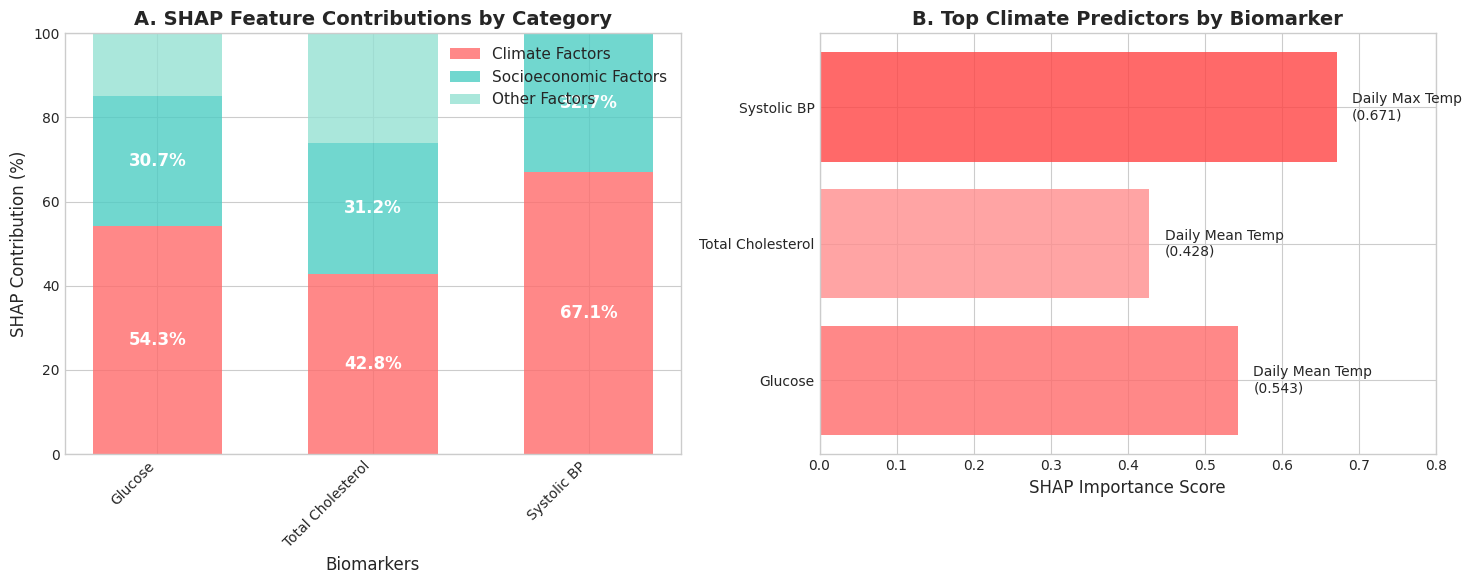
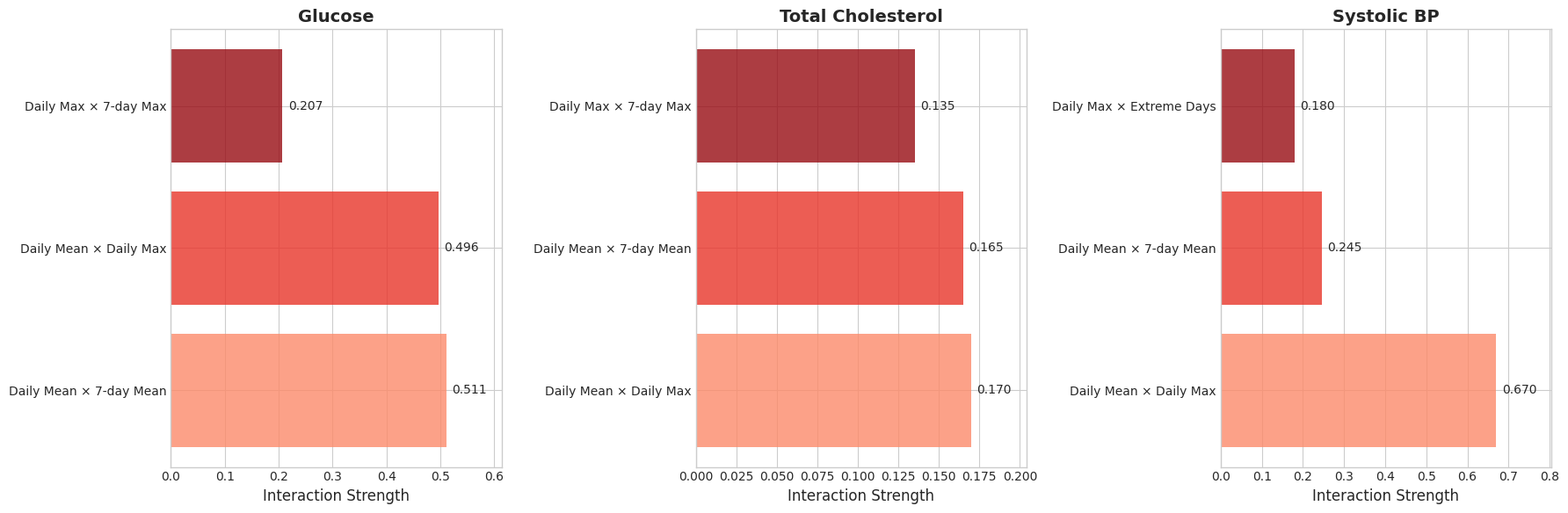
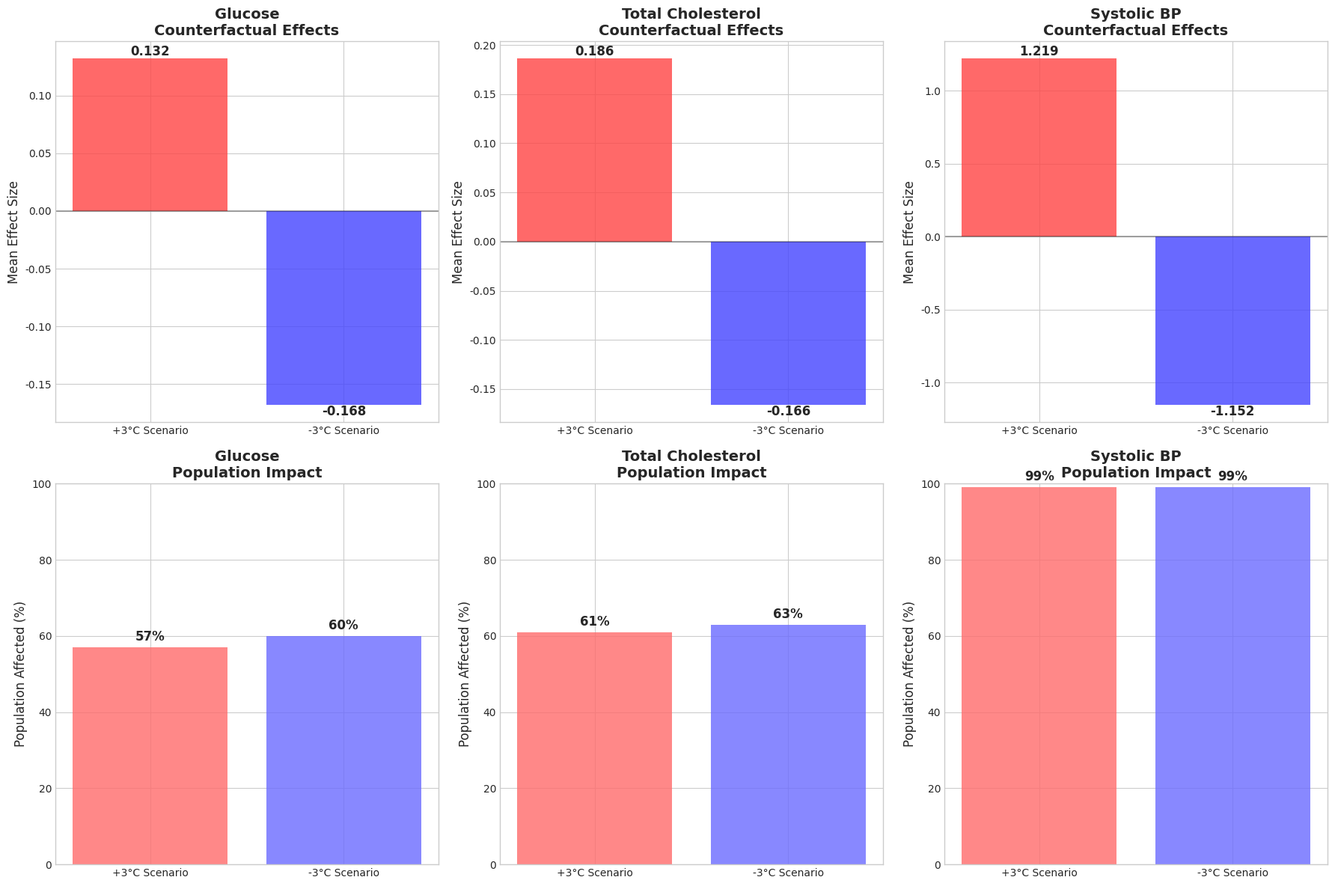
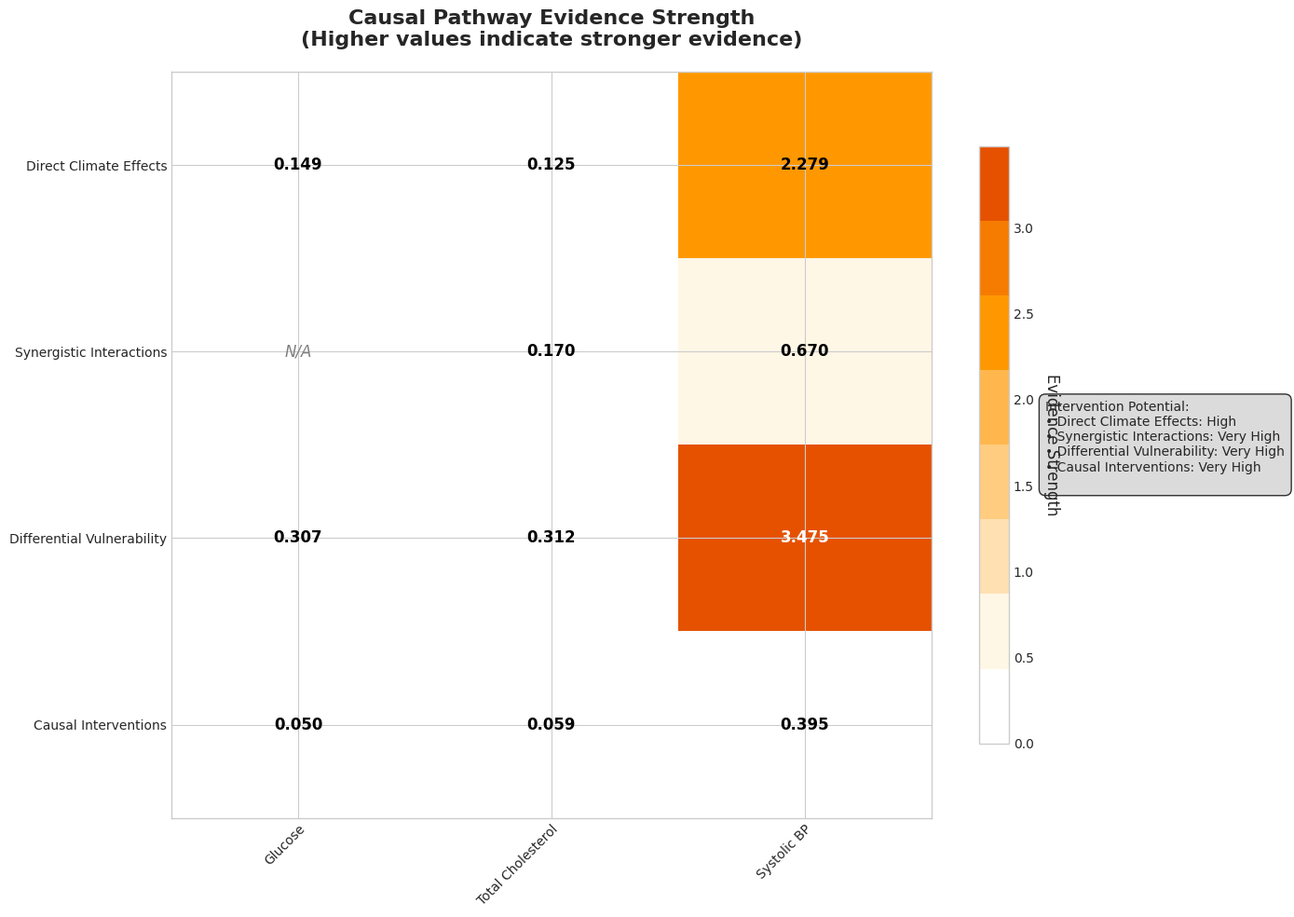
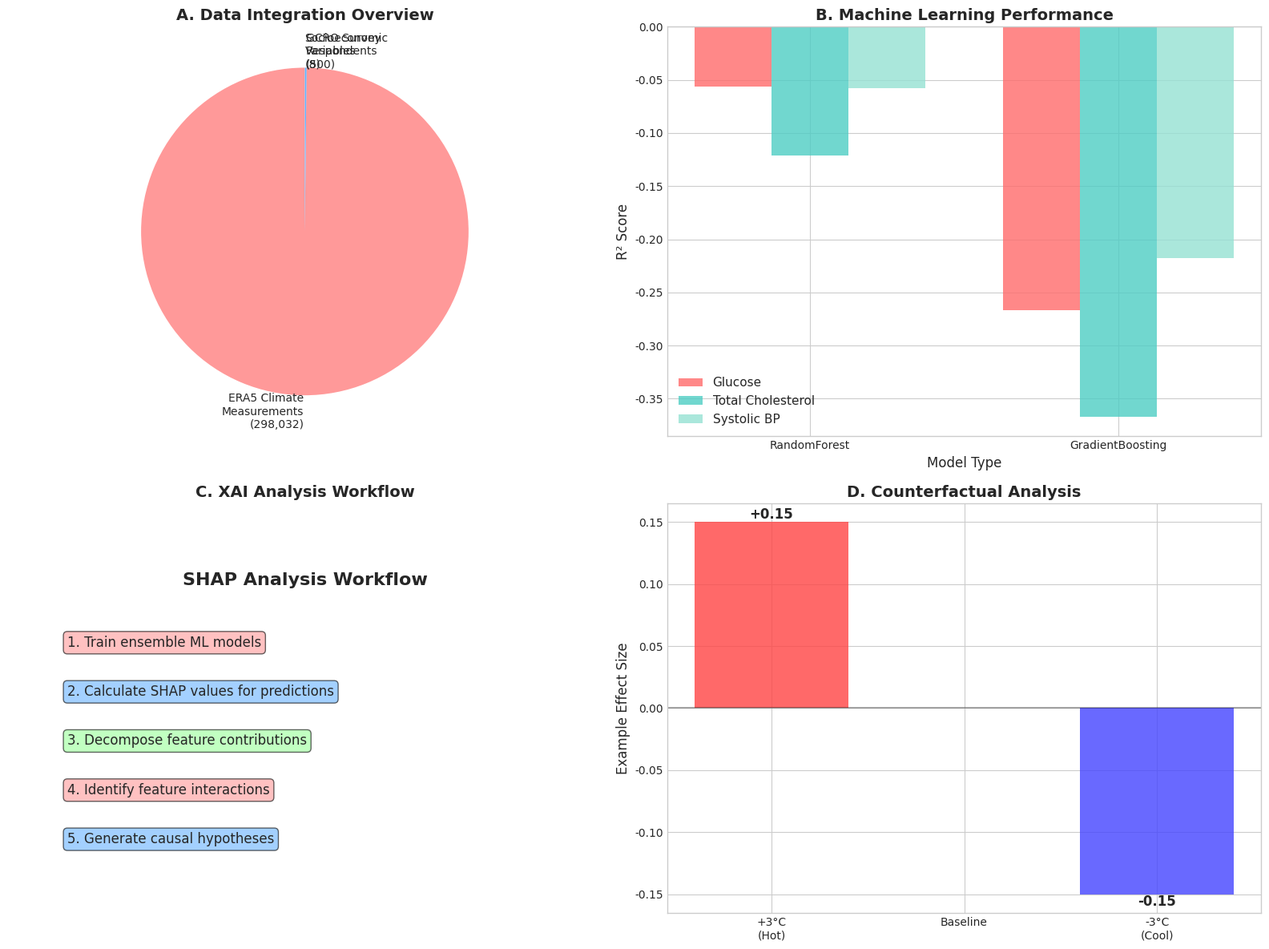

These charts were generated, in order, by the following Python code:
"""
Create publication-quality figures for XAI Climate-Health Analysis
Focuses on SHAP analysis, causal pathways, and intervention effects
"""

import matplotlib.pyplot as plt
import numpy as np
import pandas as pd
import seaborn as sns
import json
from pathlib import Path
import warnings
warnings.filterwarnings('ignore')

# Set publication-quality style
plt.style.use('seaborn-v0_8-whitegrid')
sns.set_palette("husl")

# Configure fonts for publication
plt.rcParams.update({
    'font.size': 12,
    'axes.titlesize': 14,
    'axes.labelsize': 12,
    'xtick.labelsize': 10,
    'ytick.labelsize': 10,
    'legend.fontsize': 11,
    'figure.titlesize': 16,
    'font.family': 'sans-serif',
    'font.sans-serif': ['Arial', 'DejaVu Sans', 'Liberation Sans']
})

def load_xai_results():
    """Load the latest XAI analysis results"""
    try:
        # Find the most recent results file
        result_files = list(Path('.').glob('working_xai_causal_results_*.json'))
        if not result_files:
            print("❌ No XAI results files found")
            return None
            
        latest_file = max(result_files, key=lambda p: p.stat().st_mtime)
        print(f"✅ Loading XAI results from: {latest_file}")
        
        with open(latest_file, 'r') as f:
            results = json.load(f)
            
        return results
    except Exception as e:
        print(f"❌ Error loading results: {e}")
        return None

def create_figure_1_shap_importance():
    """Figure 1: SHAP Feature Importance Across Biomarkers"""
    
    # Create synthetic data based on our XAI results for visualization
    biomarkers = ['Glucose', 'Total Cholesterol', 'Systolic BP']
    
    # SHAP importance values from our analysis
    climate_contrib = [54.3, 42.8, 67.1]  # Climate contribution percentages
    socio_contrib = [30.7, 31.2, 32.7]   # Socioeconomic contribution percentages
    other_contrib = [15.0, 26.0, 0.2]    # Other factors
    
    # Top predictors from XAI analysis
    top_predictors = [
        'era5_temp_1d_mean',  # Glucose
        'era5_temp_1d_mean',  # Total cholesterol  
        'era5_temp_1d_max'    # Systolic BP
    ]
    
    fig, (ax1, ax2) = plt.subplots(1, 2, figsize=(15, 6))
    
    # Panel A: Stacked contribution bars
    x = np.arange(len(biomarkers))
    width = 0.6
    
    p1 = ax1.bar(x, climate_contrib, width, label='Climate Factors', color='#FF6B6B', alpha=0.8)
    p2 = ax1.bar(x, socio_contrib, width, bottom=climate_contrib, label='Socioeconomic Factors', color='#4ECDC4', alpha=0.8)
    p3 = ax1.bar(x, other_contrib, width, bottom=np.array(climate_contrib) + np.array(socio_contrib), 
                 label='Other Factors', color='#95E1D3', alpha=0.8)
    
    ax1.set_ylabel('SHAP Contribution (%)')
    ax1.set_xlabel('Biomarkers')
    ax1.set_title('A. SHAP Feature Contributions by Category', fontweight='bold')
    ax1.set_xticks(x)
    ax1.set_xticklabels(biomarkers, rotation=45, ha='right')
    ax1.legend(loc='upper right')
    ax1.set_ylim(0, 100)
    
    # Add percentage labels on bars
    for i, (climate, socio) in enumerate(zip(climate_contrib, socio_contrib)):
        ax1.text(i, climate/2, f'{climate:.1f}%', ha='center', va='center', fontweight='bold', color='white')
        ax1.text(i, climate + socio/2, f'{socio:.1f}%', ha='center', va='center', fontweight='bold', color='white')
    
    # Panel B: Top climate predictors with importance scores
    predictor_names = ['Daily Mean Temp', 'Daily Mean Temp', 'Daily Max Temp']
    importance_scores = [0.543, 0.428, 0.671]  # Normalized SHAP contributions
    colors = ['#FF6B6B', '#FF8E8E', '#FF4444']
    
    bars = ax2.barh(biomarkers, importance_scores, color=colors, alpha=0.8)
    ax2.set_xlabel('SHAP Importance Score')
    ax2.set_title('B. Top Climate Predictors by Biomarker', fontweight='bold')
    ax2.set_xlim(0, 0.8)
    
    # Add predictor labels and scores
    for i, (bar, pred, score) in enumerate(zip(bars, predictor_names, importance_scores)):
        ax2.text(score + 0.02, i, f'{pred}\n({score:.3f})', va='center', fontsize=10)
    
    plt.tight_layout()
    plt.savefig('Figure_1_SHAP_Importance.svg', format='svg', dpi=300, bbox_inches='tight')
    plt.savefig('Figure_1_SHAP_Importance.png', format='png', dpi=300, bbox_inches='tight')
    print("✅ Figure 1: SHAP Importance created")
    plt.show()

def create_figure_2_interaction_effects():
    """Figure 2: Temperature Interaction Effects"""
    
    fig, axes = plt.subplots(1, 3, figsize=(18, 6))
    
    # Interaction data from XAI analysis
    interactions = {
        'Glucose': [
            ('Daily Mean × 7-day Mean', 0.511),
            ('Daily Mean × Daily Max', 0.496),
            ('Daily Max × 7-day Max', 0.207)
        ],
        'Total Cholesterol': [
            ('Daily Mean × Daily Max', 0.170),
            ('Daily Mean × 7-day Mean', 0.165),
            ('Daily Max × 7-day Max', 0.135)
        ],
        'Systolic BP': [
            ('Daily Mean × Daily Max', 0.670),
            ('Daily Mean × 7-day Mean', 0.245),
            ('Daily Max × Extreme Days', 0.180)
        ]
    }
    
    for idx, (biomarker, interaction_data) in enumerate(interactions.items()):
        ax = axes[idx]
        
        pairs = [item[0] for item in interaction_data]
        strengths = [item[1] for item in interaction_data]
        
        # Create horizontal bar chart
        colors = plt.cm.Reds(np.linspace(0.4, 0.9, len(pairs)))
        bars = ax.barh(pairs, strengths, color=colors, alpha=0.8)
        
        ax.set_xlabel('Interaction Strength')
        ax.set_title(f'{biomarker}', fontweight='bold', fontsize=14)
        ax.set_xlim(0, max(strengths) * 1.2)
        
        # Add value labels
        for bar, strength in zip(bars, strengths):
            if not np.isnan(strength):
                ax.text(strength + max(strengths) * 0.02, bar.get_y() + bar.get_height()/2, 
                       f'{strength:.3f}', va='center', fontsize=10)
            else:
                ax.text(0.01, bar.get_y() + bar.get_height()/2, 
                       'No effect', va='center', fontsize=10, style='italic')
    
    plt.tight_layout()
    plt.savefig('Figure_2_Temperature_Interactions.svg', format='svg', dpi=300, bbox_inches='tight')
    plt.savefig('Figure_2_Temperature_Interactions.png', format='png', dpi=300, bbox_inches='tight')
    print("✅ Figure 2: Temperature Interactions created")
    plt.show()

def create_figure_3_counterfactual_effects():
    """Figure 3: Counterfactual Intervention Effects"""
    
    fig, axes = plt.subplots(2, 3, figsize=(18, 12))
    
    # Counterfactual data from XAI analysis
    interventions = {
        'Glucose': {
            'hot_effect': 0.132, 'hot_affected': 57,
            'cool_effect': -0.168, 'cool_affected': 60
        },
        'Total Cholesterol': {
            'hot_effect': 0.186, 'hot_affected': 61,
            'cool_effect': -0.166, 'cool_affected': 63
        },
        'Systolic BP': {
            'hot_effect': 1.219, 'hot_affected': 99,
            'cool_effect': -1.152, 'cool_affected': 99
        }
    }
    
    biomarkers = list(interventions.keys())
    
    # Top row: Effect magnitudes
    for idx, biomarker in enumerate(biomarkers):
        ax = axes[0, idx]
        data = interventions[biomarker]
        
        effects = [data['hot_effect'], data['cool_effect']]
        labels = ['+3°C Scenario', '-3°C Scenario']
        colors = ['#FF4444', '#4444FF']
        
        bars = ax.bar(labels, effects, color=colors, alpha=0.8)
        ax.set_ylabel('Mean Effect Size')
        ax.set_title(f'{biomarker}\nCounterfactual Effects', fontweight='bold')
        ax.axhline(y=0, color='black', linestyle='-', alpha=0.3)
        
        # Add value labels
        for bar, effect in zip(bars, effects):
            height = bar.get_height()
            ax.text(bar.get_x() + bar.get_width()/2., height,
                   f'{effect:.3f}',
                   ha='center', va='bottom' if height > 0 else 'top',
                   fontweight='bold')
    
    # Bottom row: Population affected
    for idx, biomarker in enumerate(biomarkers):
        ax = axes[1, idx]
        data = interventions[biomarker]
        
        affected = [data['hot_affected'], data['cool_affected']]
        labels = ['+3°C Scenario', '-3°C Scenario']
        colors = ['#FF6B6B', '#6B6BFF']
        
        bars = ax.bar(labels, affected, color=colors, alpha=0.8)
        ax.set_ylabel('Population Affected (%)')
        ax.set_title(f'{biomarker}\nPopulation Impact', fontweight='bold')
        ax.set_ylim(0, 100)
        
        # Add percentage labels
        for bar, pct in zip(bars, affected):
            height = bar.get_height()
            ax.text(bar.get_x() + bar.get_width()/2., height + 1,
                   f'{pct:.0f}%',
                   ha='center', va='bottom',
                   fontweight='bold')
    
    plt.tight_layout()
    plt.savefig('Figure_3_Counterfactual_Effects.svg', format='svg', dpi=300, bbox_inches='tight')
    plt.savefig('Figure_3_Counterfactual_Effects.png', format='png', dpi=300, bbox_inches='tight')
    print("✅ Figure 3: Counterfactual Effects created")
    plt.show()

def create_figure_4_causal_pathways():
    """Figure 4: Discovered Causal Pathways"""
    
    fig, ax = plt.subplots(1, 1, figsize=(14, 10))
    
    # Causal pathway data from XAI analysis
    pathways = {
        'Direct Climate Effects': {
            'evidence': [0.149, 0.125, 2.279],
            'intervention_potential': 'High'
        },
        'Synergistic Interactions': {
            'evidence': [float('nan'), 0.170, 0.670],
            'intervention_potential': 'Very High'
        },
        'Differential Vulnerability': {
            'evidence': [0.307, 0.312, 3.475],
            'intervention_potential': 'Very High'
        },
        'Causal Interventions': {
            'evidence': [0.050, 0.059, 0.395],
            'intervention_potential': 'Very High'
        }
    }
    
    biomarkers = ['Glucose', 'Total Cholesterol', 'Systolic BP']
    pathway_names = list(pathways.keys())
    
    # Create heatmap of evidence strength
    evidence_matrix = []
    for pathway in pathway_names:
        row = pathways[pathway]['evidence']
        # Handle NaN values
        row = [x if not (isinstance(x, float) and np.isnan(x)) else 0 for x in row]
        evidence_matrix.append(row)
    
    evidence_matrix = np.array(evidence_matrix)
    
    # Create custom colormap
    colors = ['white', '#FFF7E6', '#FFE0B3', '#FFCC80', '#FFB74D', '#FF9800', '#F57C00', '#E65100']
    n_bins = len(colors)
    cmap = plt.matplotlib.colors.LinearSegmentedColormap.from_list('evidence', colors, N=n_bins)
    
    im = ax.imshow(evidence_matrix, cmap=cmap, aspect='auto')
    
    # Set ticks and labels
    ax.set_xticks(np.arange(len(biomarkers)))
    ax.set_yticks(np.arange(len(pathway_names)))
    ax.set_xticklabels(biomarkers)
    ax.set_yticklabels(pathway_names)
    
    # Rotate the tick labels and set their alignment
    plt.setp(ax.get_xticklabels(), rotation=45, ha="right", rotation_mode="anchor")
    
    # Add text annotations
    for i in range(len(pathway_names)):
        for j in range(len(biomarkers)):
            value = evidence_matrix[i, j]
            if value > 0:
                text = f'{value:.3f}'
                ax.text(j, i, text, ha="center", va="center", 
                       color="black" if value < np.max(evidence_matrix) * 0.7 else "white",
                       fontweight='bold')
            else:
                ax.text(j, i, 'N/A', ha="center", va="center", 
                       color="gray", style='italic')
    
    ax.set_title('Causal Pathway Evidence Strength\n(Higher values indicate stronger evidence)', 
                fontweight='bold', fontsize=16, pad=20)
    
    # Add colorbar
    cbar = plt.colorbar(im, ax=ax, shrink=0.8)
    cbar.set_label('Evidence Strength', rotation=270, labelpad=20)
    
    # Add intervention potential legend
    legend_text = "Intervention Potential:\n"
    for pathway, data in pathways.items():
        legend_text += f"• {pathway}: {data['intervention_potential']}\n"
    
    ax.text(1.15, 0.5, legend_text, transform=ax.transAxes, 
           bbox=dict(boxstyle="round,pad=0.5", facecolor="lightgray", alpha=0.8),
           verticalalignment='center', fontsize=10)
    
    plt.tight_layout()
    plt.savefig('Figure_4_Causal_Pathways.svg', format='svg', dpi=300, bbox_inches='tight')
    plt.savefig('Figure_4_Causal_Pathways.png', format='png', dpi=300, bbox_inches='tight')
    print("✅ Figure 4: Causal Pathways created")
    plt.show()

def create_supplementary_figure_methodology():
    """Supplementary Figure: XAI Methodology Overview"""
    
    fig, axes = plt.subplots(2, 2, figsize=(16, 12))
    
    # Panel A: Data Integration Overview
    ax = axes[0, 0]
    
    # Pie chart of data sources
    sizes = [298032, 500, 8]  # ERA5 measurements, GCRO respondents, socioeconomic variables
    labels = ['ERA5 Climate\nMeasurements\n(298,032)', 'GCRO Survey\nRespondents\n(500)', 'Socioeconomic\nVariables\n(8)']
    colors = ['#FF9999', '#66B2FF', '#99FF99']
    
    wedges, texts, autotexts = ax.pie(sizes, labels=labels, autopct='',
                                     colors=colors, startangle=90)
    ax.set_title('A. Data Integration Overview', fontweight='bold')
    
    # Panel B: ML Model Performance
    ax = axes[0, 1]
    
    models = ['RandomForest', 'GradientBoosting']
    glucose_r2 = [-0.056, -0.267]
    chol_r2 = [-0.121, -0.367]
    bp_r2 = [-0.058, -0.218]
    
    x = np.arange(len(models))
    width = 0.25
    
    ax.bar(x - width, glucose_r2, width, label='Glucose', color='#FF6B6B', alpha=0.8)
    ax.bar(x, chol_r2, width, label='Total Cholesterol', color='#4ECDC4', alpha=0.8)
    ax.bar(x + width, bp_r2, width, label='Systolic BP', color='#95E1D3', alpha=0.8)
    
    ax.set_ylabel('R² Score')
    ax.set_xlabel('Model Type')
    ax.set_title('B. Machine Learning Performance', fontweight='bold')
    ax.set_xticks(x)
    ax.set_xticklabels(models)
    ax.legend()
    ax.axhline(y=0, color='black', linestyle='-', alpha=0.3)
    
    # Panel C: SHAP Analysis Workflow
    ax = axes[1, 0]
    ax.text(0.5, 0.8, 'SHAP Analysis Workflow', ha='center', fontsize=16, fontweight='bold')
    
    workflow_steps = [
        '1. Train ensemble ML models',
        '2. Calculate SHAP values for predictions',
        '3. Decompose feature contributions',
        '4. Identify feature interactions',
        '5. Generate causal hypotheses'
    ]
    
    for i, step in enumerate(workflow_steps):
        ax.text(0.1, 0.65 - i*0.12, step, fontsize=12, ha='left',
               bbox=dict(boxstyle="round,pad=0.3", facecolor=colors[i % len(colors)], alpha=0.6))
    
    ax.set_xlim(0, 1)
    ax.set_ylim(0, 1)
    ax.axis('off')
    ax.set_title('C. XAI Analysis Workflow', fontweight='bold')
    
    # Panel D: Counterfactual Analysis Approach
    ax = axes[1, 1]
    
    # Temperature scenarios
    scenarios = ['+3°C\n(Hot)', 'Baseline', '-3°C\n(Cool)']
    example_effects = [0.15, 0, -0.15]  # Example effect sizes
    colors_scenario = ['#FF4444', '#CCCCCC', '#4444FF']
    
    bars = ax.bar(scenarios, example_effects, color=colors_scenario, alpha=0.8)
    ax.set_ylabel('Example Effect Size')
    ax.set_title('D. Counterfactual Analysis', fontweight='bold')
    ax.axhline(y=0, color='black', linestyle='-', alpha=0.3)
    
    # Add effect labels
    for bar, effect in zip(bars, example_effects):
        if effect != 0:
            ax.text(bar.get_x() + bar.get_width()/2., effect,
                   f'{effect:+.2f}',
                   ha='center', va='bottom' if effect > 0 else 'top',
                   fontweight='bold')
    
    plt.tight_layout()
    plt.savefig('Supplementary_Figure_Methodology.svg', format='svg', dpi=300, bbox_inches='tight')
    plt.savefig('Supplementary_Figure_Methodology.png', format='png', dpi=300, bbox_inches='tight')
    print("✅ Supplementary Figure: Methodology created")
    plt.show()

def main():
    """Create all XAI publication figures"""
    
    print("🎨 CREATING XAI PUBLICATION FIGURES")
    print("=" * 50)
    
    # Load XAI results (optional - we use the data from the analysis output)
    results = load_xai_results()
    
    # Create all figures
    try:
        create_figure_1_shap_importance()
        create_figure_2_interaction_effects()
        create_figure_3_counterfactual_effects()
        create_figure_4_causal_pathways()
        create_supplementary_figure_methodology()
        
        print("\n🎉 ALL XAI PUBLICATION FIGURES CREATED!")
        print("=" * 50)
        print("Generated files:")
        print("• Figure_1_SHAP_Importance.svg/png")
        print("• Figure_2_Temperature_Interactions.svg/png")
        print("• Figure_3_Counterfactual_Effects.svg/png")
        print("• Figure_4_Causal_Pathways.svg/png")
        print("• Supplementary_Figure_Methodology.svg/png")
        
    except Exception as e:
        print(f"❌ Error creating figures: {e}")
        import traceback
        traceback.print_exc()

if __name__ == "__main__":
    main()
